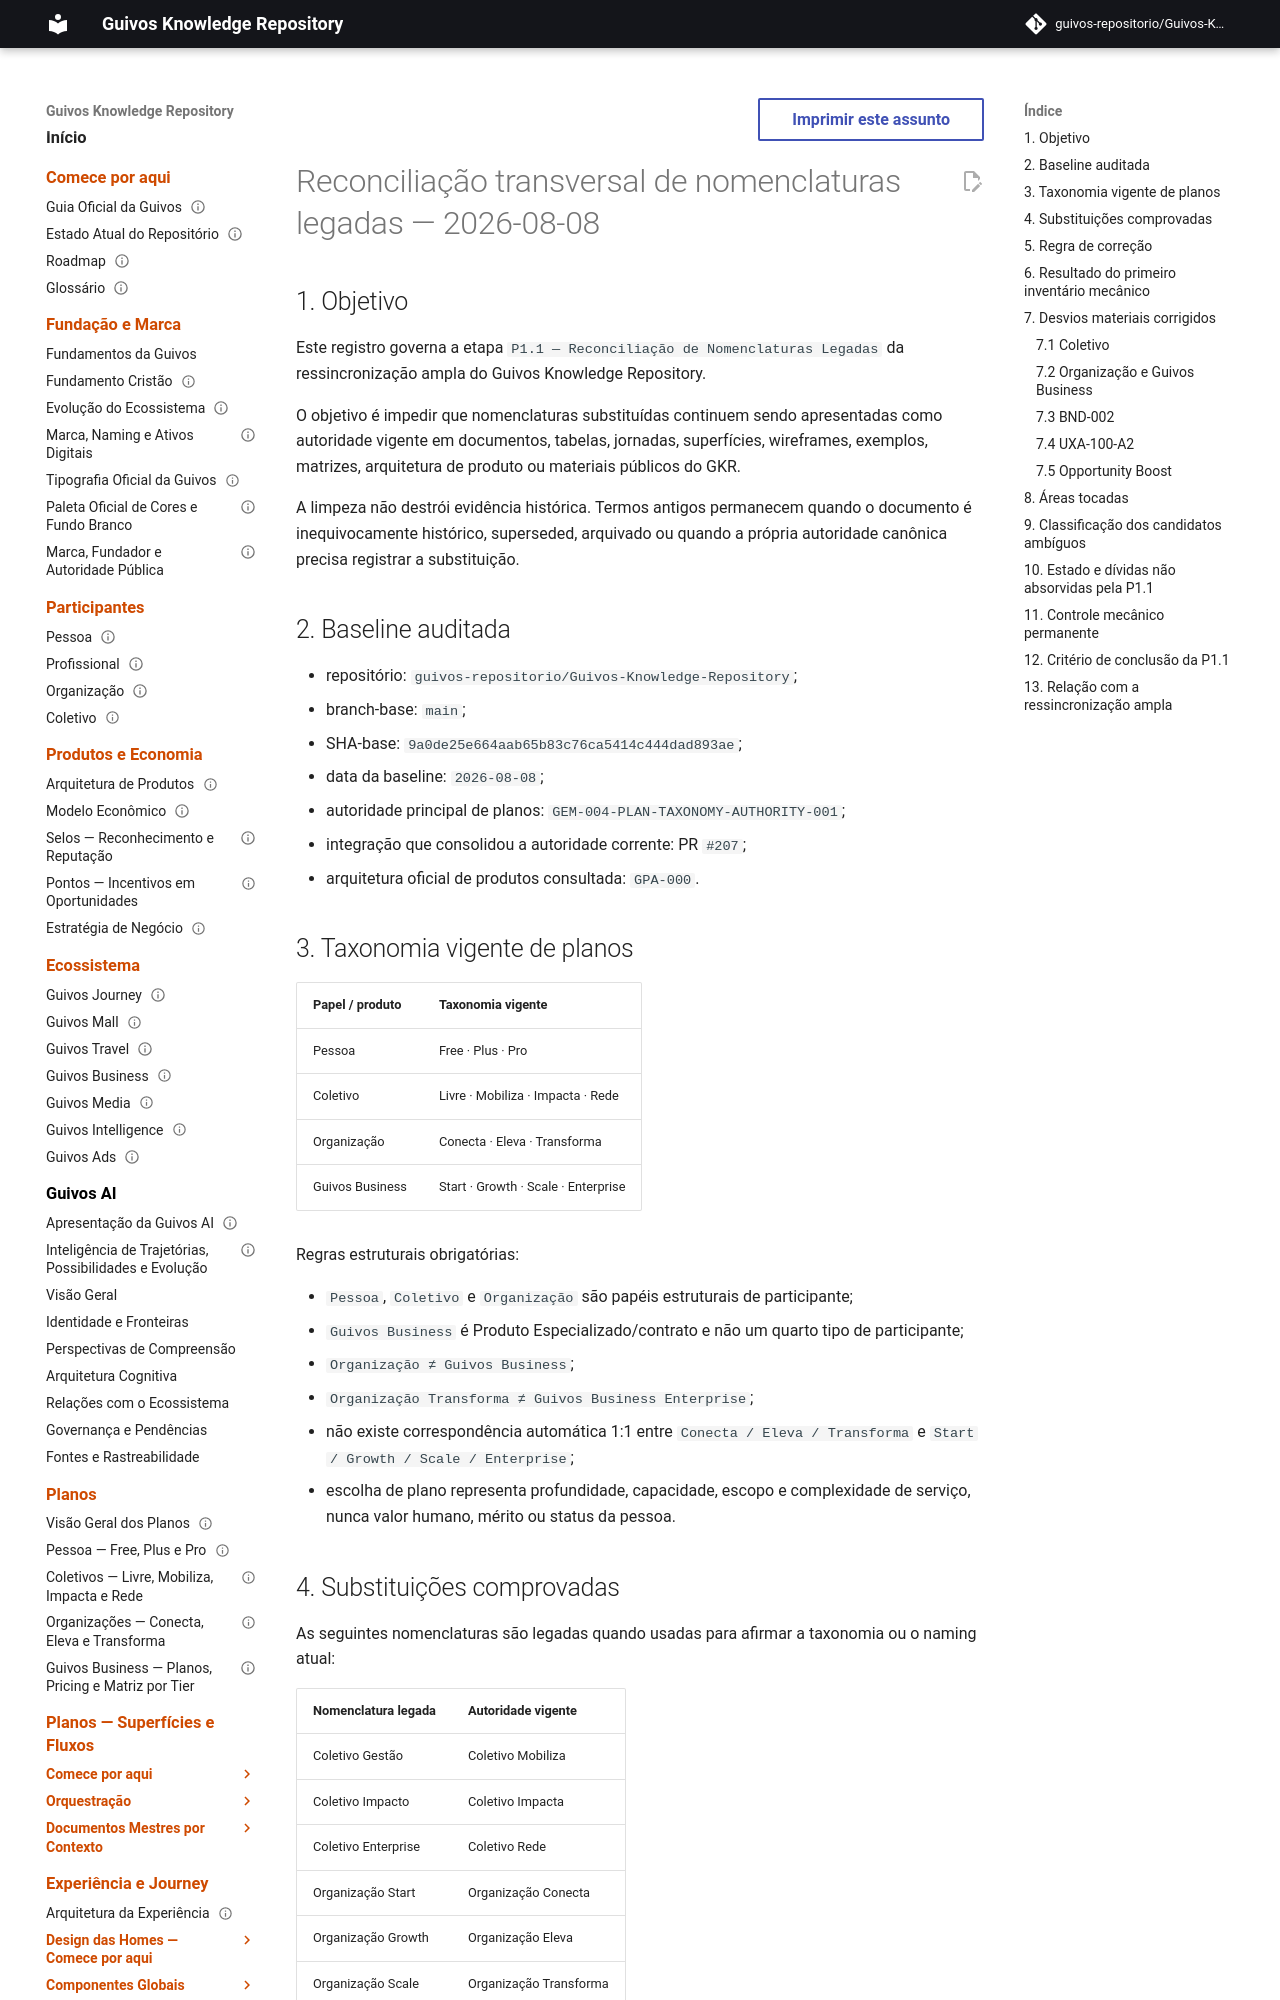

repository: guivos-repositorio/Guivos-Knowledge-Repository · page: project/legacy-nomenclature-reconciliation-2026-08-08/index.html · generator: mkdocs

---
id: GKR-LEGACY-NOMENCLATURE-RECONCILIATION-001
title: Reconciliação transversal de nomenclaturas legadas — 2026-08-08
status: in-review
version: 0.2.0
owner: Guivos
last_updated: 2026-08-08
---

# Reconciliação transversal de nomenclaturas legadas — 2026-08-08

## 1. Objetivo

Este registro governa a etapa `P1.1 — Reconciliação de Nomenclaturas Legadas` da ressincronização ampla do Guivos Knowledge Repository.

O objetivo é impedir que nomenclaturas substituídas continuem sendo apresentadas como autoridade vigente em documentos, tabelas, jornadas, superfícies, wireframes, exemplos, matrizes, arquitetura de produto ou materiais públicos do GKR.

A limpeza não destrói evidência histórica. Termos antigos permanecem quando o documento é inequivocamente histórico, superseded, arquivado ou quando a própria autoridade canônica precisa registrar a substituição.

## 2. Baseline auditada

- repositório: `guivos-repositorio/Guivos-Knowledge-Repository`;
- branch-base: `main`;
- SHA-base: `9a0de25e664aab65b83c76ca5414c444dad893ae`;
- data da baseline: `2026-08-08`;
- autoridade principal de planos: `GEM-004-PLAN-TAXONOMY-AUTHORITY-001`;
- integração que consolidou a autoridade corrente: PR `#207`;
- arquitetura oficial de produtos consultada: `GPA-000`.

## 3. Taxonomia vigente de planos

| Papel / produto | Taxonomia vigente |
|---|---|
| Pessoa | Free · Plus · Pro |
| Coletivo | Livre · Mobiliza · Impacta · Rede |
| Organização | Conecta · Eleva · Transforma |
| Guivos Business | Start · Growth · Scale · Enterprise |

Regras estruturais obrigatórias:

- `Pessoa`, `Coletivo` e `Organização` são papéis estruturais de participante;
- `Guivos Business` é Produto Especializado/contrato e não um quarto tipo de participante;
- `Organização ≠ Guivos Business`;
- `Organização Transforma ≠ Guivos Business Enterprise`;
- não existe correspondência automática 1:1 entre `Conecta / Eleva / Transforma` e `Start / Growth / Scale / Enterprise`;
- escolha de plano representa profundidade, capacidade, escopo e complexidade de serviço, nunca valor humano, mérito ou status da pessoa.
